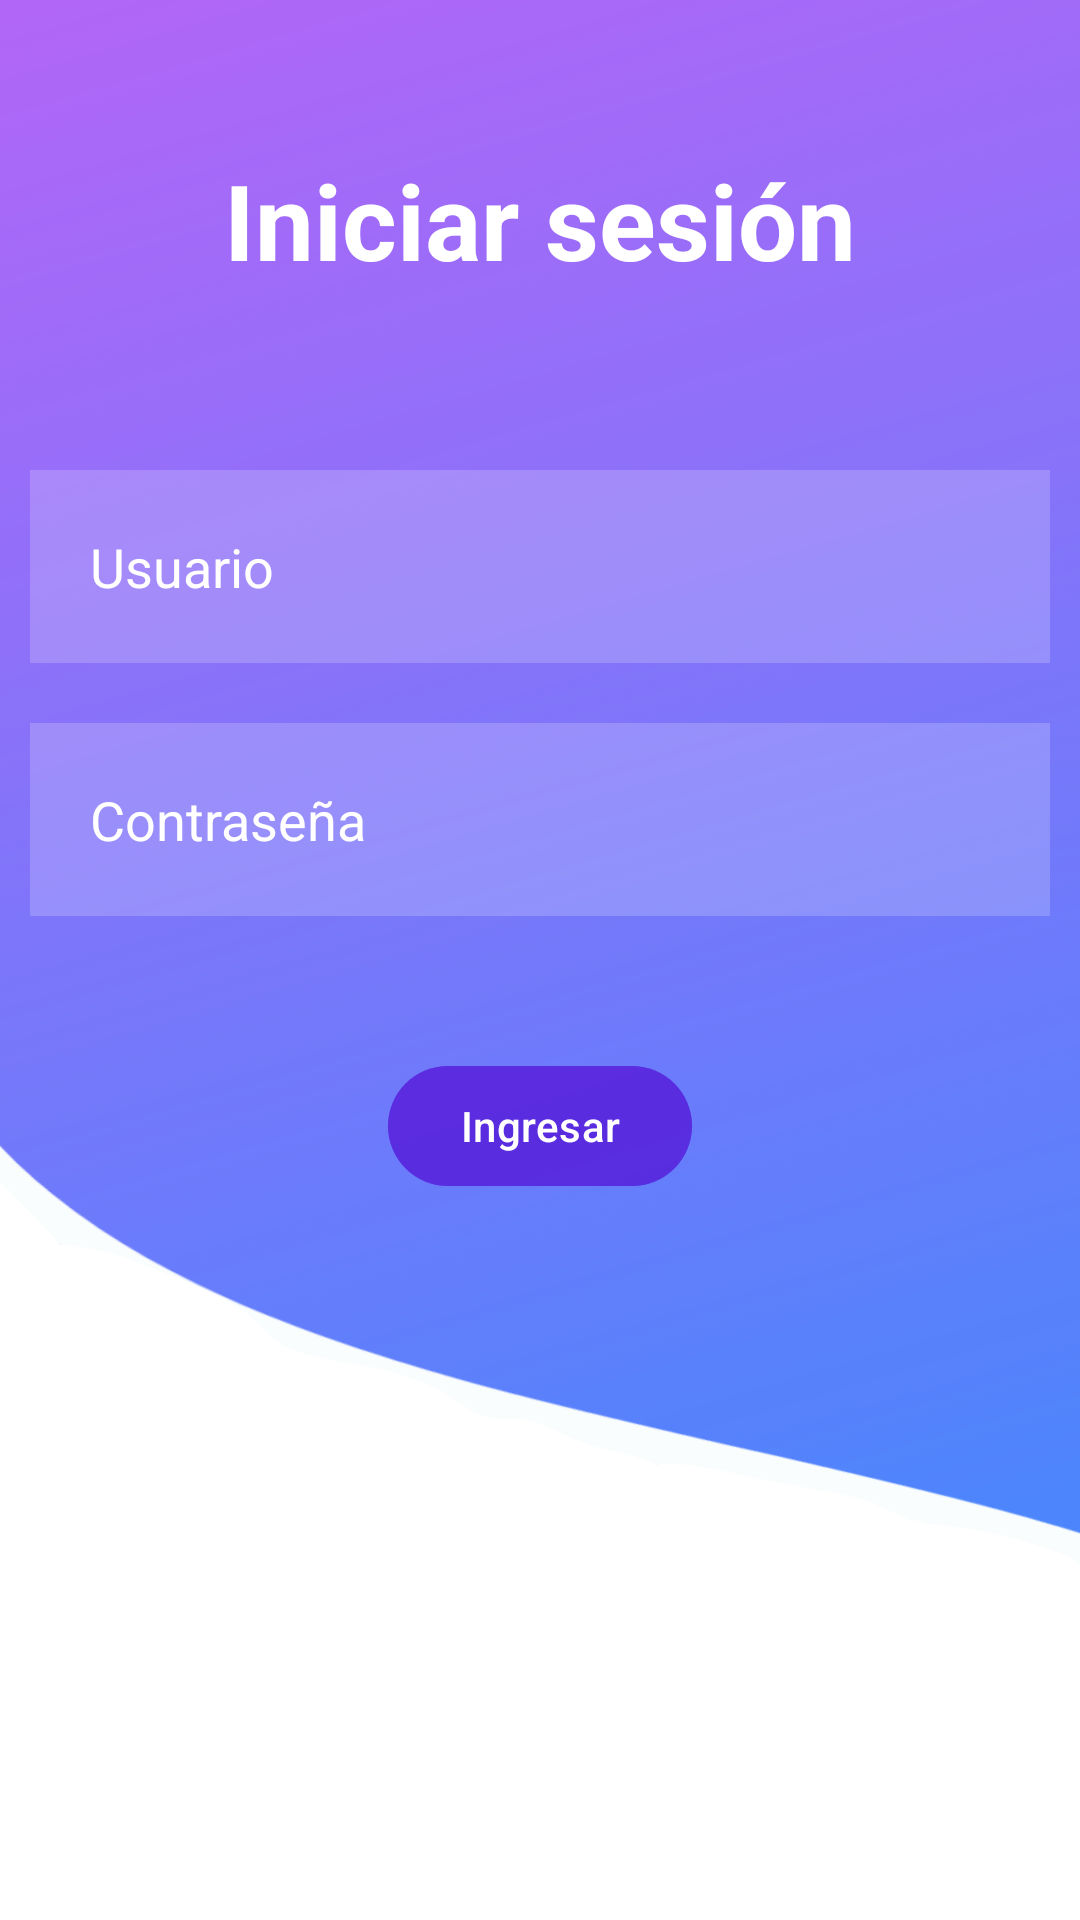

Write the Android layout XML for this screen, with the resource values it uses.
<!-- AndroidManifest.xml: application theme Theme.LoginVolley -->
<!-- res/layout/activity_main.xml -->
<?xml version="1.0" encoding="utf-8"?>
<RelativeLayout
    xmlns:android="http://schemas.android.com/apk/res/android"
    android:layout_width="match_parent"
    android:layout_height="match_parent"
    android:background="@drawable/fondo">

    <TextView
        android:id="@+id/login"
        android:layout_width="match_parent"
        android:layout_height="wrap_content"
        android:layout_marginStart="50dp"
        android:layout_marginTop="50dp"
        android:layout_marginEnd="50dp"
        android:layout_marginBottom="50dp"
        android:gravity="center"
        android:text="Iniciar sesión"
        android:textColor="@color/white"
        android:textSize="35dp"
        android:textStyle="bold" />

    <EditText
        android:id="@+id/txtusuario"
        android:layout_width="match_parent"
        android:layout_height="wrap_content"
        android:layout_below="@id/login"
        android:layout_marginStart="10dp"
        android:layout_marginTop="10dp"
        android:layout_marginEnd="10dp"
        android:layout_marginBottom="10dp"
        android:background="#30ffffff"
        android:drawableLeft="@drawable/baseline_person_outline_24"
        android:drawablePadding="20dp"
        android:hint="Usuario"
        android:padding="20dp"
        android:textColor="@color/white"
        android:textColorHint="@color/white" />

    <EditText
        android:id="@+id/txtclave"
        android:layout_width="match_parent"
        android:layout_height="wrap_content"
        android:layout_below="@id/txtusuario"
        android:layout_marginStart="10dp"
        android:layout_marginTop="10dp"
        android:layout_marginEnd="10dp"
        android:layout_marginBottom="10dp"
        android:background="#30ffffff"
        android:drawableLeft="@drawable/baseline_password_24"
        android:drawablePadding="20dp"
        android:hint="Contraseña"
        android:padding="20dp"
        android:password="true"
        android:textColor="@color/white"
        android:textColorHint="@color/white" />

    <com.google.android.material.button.MaterialButton
        android:id="@+id/loginbtn"
        android:layout_width="wrap_content"
        android:layout_height="wrap_content"
        android:layout_below="@id/txtclave"
        android:layout_centerHorizontal="true"
        android:layout_marginTop="36dp"
        android:backgroundTint="@color/morado"
        android:drawableTint="#FFFFFF"
        android:foregroundTint="#FFFFFF"
        android:onClick="pasar"
        android:textColor="#FFFFFF"
        android:text="Ingresar" />

    <ProgressBar
        android:id="@+id/progressBar"
        style="?android:attr/progressBarStyle"
        android:layout_width="wrap_content"
        android:layout_height="wrap_content"
        android:layout_centerInParent="true"
        android:visibility="invisible" />

    <TextView
        android:id="@+id/txtCredenciales"
        android:layout_width="390dp"
        android:layout_height="wrap_content"
        android:layout_alignParentStart="true"
        android:layout_alignParentTop="true"
        android:layout_alignParentEnd="true"
        android:layout_alignParentBottom="true"
        android:layout_marginStart="15dp"
        android:layout_marginTop="125dp"
        android:layout_marginEnd="6dp"
        android:layout_marginBottom="587dp"
        android:backgroundTint="#FFFFFF"
        android:drawableTint="#FFFFFF"
        android:fontFamily="sans-serif-black"
        android:foregroundTint="#FFFFFF"
        android:text="Por favor, ingresa tus credenciales para autentificarte"
        android:textColor="#FFFFFF" />

</RelativeLayout>
<!-- resources referenced by this layout -->
<resources>
  <color name="morado">#75530BD3</color>
  <color name="white">#FFFFFFFF</color>
  <!-- drawable fondo: png bitmap (drawable, 570562 bytes) -->
  <style name="Theme.LoginVolley" parent="Base.Theme.LoginVolley" />
  <style name="Base.Theme.LoginVolley" parent="Theme.Material3.DayNight.NoActionBar">
          
          
      </style>
</resources>
